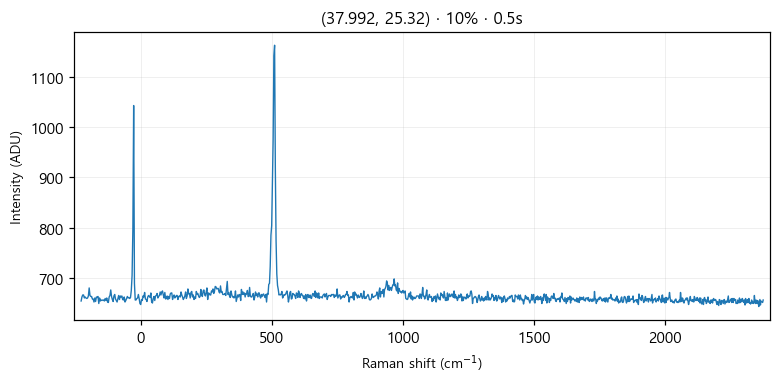

Values plotted in this chart, from the file beside it:
# laser_power_pct, 10
# exposure_time, 0.5
# laser_nm, 532
# mode, single
pixel, raman_shift_cm-1, wavelength_nm, intensity
0, -226.9, 525.7, 654
1, -223.9, 525.8, 662
2, -220.8, 525.8, 666
3, -217.7, 525.9, 666
4, -214.6, 526, 660
5, -211.6, 526.1, 662
6, -208.5, 526.2, 660
7, -205.4, 526.3, 659
8, -202.4, 526.4, 660
9, -199.3, 526.4, 664
10, -196.2, 526.5, 680
11, -193.2, 526.6, 665
12, -190.1, 526.7, 663
13, -187.1, 526.8, 663
14, -184, 526.9, 658
15, -180.9, 526.9, 658
16, -177.9, 527, 652
17, -174.8, 527.1, 660
18, -171.8, 527.2, 653
19, -168.7, 527.3, 662
20, -165.7, 527.4, 661
21, -162.6, 527.5, 663
22, -159.6, 527.5, 649
23, -156.5, 527.6, 660
24, -153.5, 527.7, 654
25, -150.5, 527.8, 656
26, -147.4, 527.9, 655
27, -144.4, 528, 656
28, -141.3, 528.1, 656
29, -138.3, 528.1, 654
30, -135.2, 528.2, 659
31, -132.2, 528.3, 655
32, -129.2, 528.4, 660
33, -126.1, 528.5, 652
34, -123.1, 528.6, 651
35, -120.1, 528.6, 662
36, -117, 528.7, 665
37, -114, 528.8, 676
38, -111, 528.9, 663
39, -108, 529, 657
40, -104.9, 529.1, 653
41, -101.9, 529.2, 664
42, -98.88, 529.2, 667
43, -95.86, 529.3, 658
44, -92.83, 529.4, 655
45, -89.81, 529.5, 652
46, -86.79, 529.6, 659
47, -83.78, 529.7, 665
48, -80.76, 529.7, 657
49, -77.74, 529.8, 664
50, -74.73, 529.9, 662
51, -71.71, 530, 664
52, -68.7, 530.1, 657
53, -65.69, 530.2, 656
54, -62.68, 530.3, 662
55, -59.67, 530.3, 652
... 968 more rows
